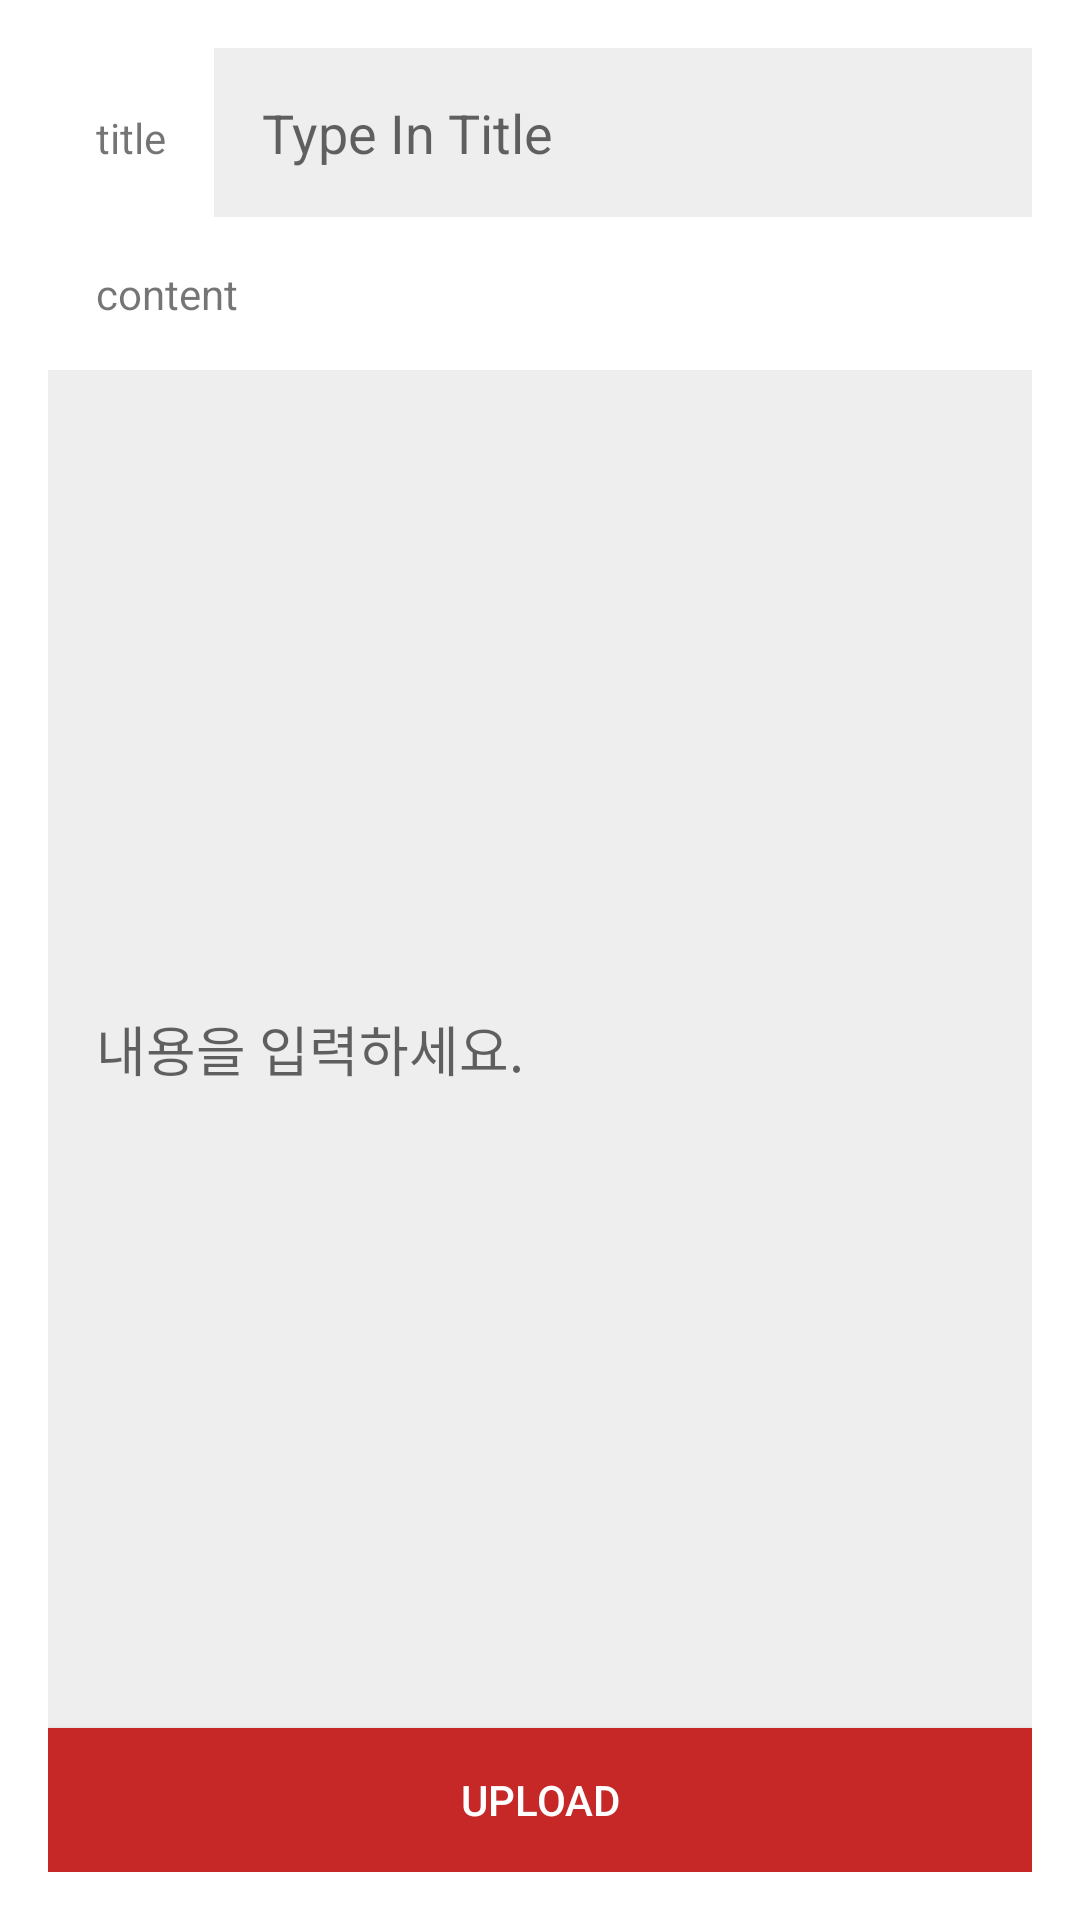

This screen was rendered from an Android layout file. Write that file and the resources it references.
<!-- AndroidManifest.xml: application theme Theme.ComeMePro -->
<!-- res/layout/activity_comments.xml -->
<?xml version="1.0" encoding="utf-8"?>
<LinearLayout xmlns:android="http://schemas.android.com/apk/res/android"
    android:layout_width="match_parent"
    android:layout_height="match_parent"
    android:padding="16dp"
    android:orientation="vertical">

    <LinearLayout
        android:layout_width="match_parent"
        android:layout_height="wrap_content"
        android:orientation="horizontal">

        <TextView
            android:layout_width="wrap_content"
            android:layout_height="wrap_content"
            android:padding="16dp"
            android:text="title" />

        <EditText
            android:id="@+id/title_et"
            android:layout_width="match_parent"
            android:layout_height="wrap_content"
            android:layout_weight="1"
            android:background="#eeeeee"
            android:hint="Type In Title"
            android:padding="16dp" />
    </LinearLayout>

    <TextView
        android:layout_width="wrap_content"
        android:layout_height="wrap_content"
        android:padding="16dp"
        android:text="content" />

    <EditText
        android:id="@+id/content_et"
        android:padding="16dp"
        android:layout_width="match_parent"
        android:layout_height="match_parent"
        android:layout_weight="1"
        android:background="#eeeeee"
        android:hint="내용을 입력하세요."
        />

    <Button
        android:id="@+id/reg_button"
        android:layout_width="match_parent"
        android:layout_height="wrap_content"
        android:background="#C62828"
        android:text="upload"
        android:textColor="#FFFFFF" />


</LinearLayout>
<!-- resources referenced by this layout -->
<resources>
  <style name="Theme.ComeMePro" parent="Theme.MaterialComponents.DayNight.DarkActionBar">
          
          <item name="colorPrimary">@color/purple_500</item>
          <item name="colorPrimaryVariant">@color/purple_700</item>
          <item name="colorOnPrimary">@color/white</item>
          
          <item name="colorSecondary">@color/teal_200</item>
          <item name="colorSecondaryVariant">@color/teal_700</item>
          <item name="colorOnSecondary">@color/black</item>
          
          <item name="android:statusBarColor" tools:targetApi="l">?attr/colorPrimaryVariant</item>
          
      </style>
  <!-- not gathered from this repository: default colours our renderer supplied (Android Studio template values) -->
  <color name="purple_500">#FF6200EE</color>
  <color name="purple_700">#FF3700B3</color>
  <color name="teal_200">#FF03DAC5</color>
  <color name="teal_700">#FF018786</color>
  <color name="black">#FF000000</color>
  <color name="white">#FFFFFFFF</color>
</resources>
